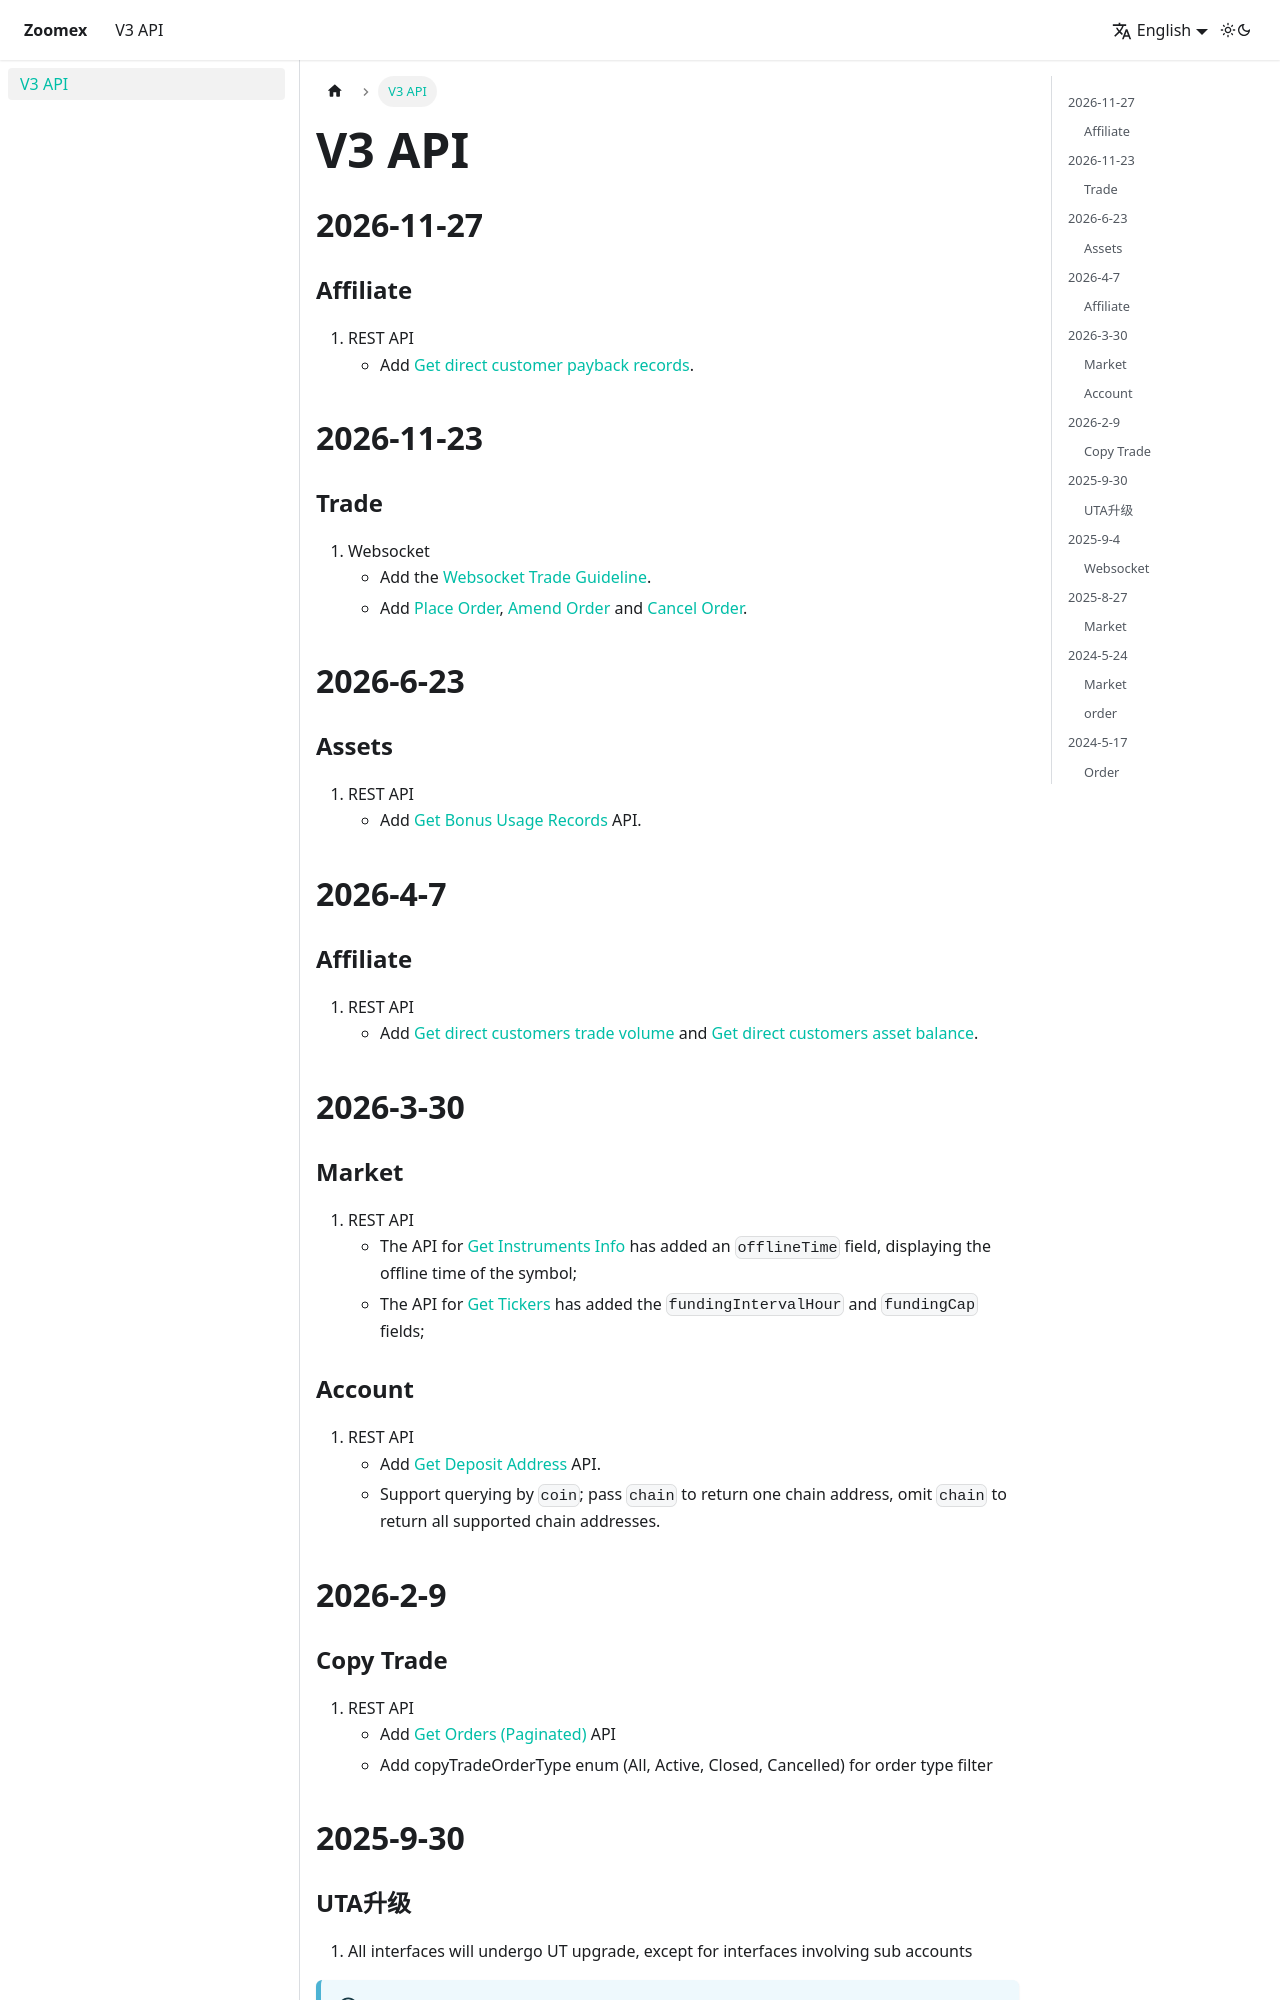

repository: zoomexglobal/docs-tes · page: changelog/v3.html · generator: docusaurus

---
title: V3 API
---

## 2026-11-23
### Trade

1. Websocket
   - Add the [Websocket Trade Guideline](../v3/websocket/trade/guideline).
   - Add [Place Order](../v3/websocket/trade/create-order), [Amend Order](../v3/websocket/trade/amend-order) and [Cancel Order](../v3/websocket/trade/cancel-order).

## 2026-6-23
### Assets

1. REST API
   - Add [Get Bonus Usage Records](../v3/account/bonus-usage) API.

## 2026-4-7
### Affiliate

1. REST API
   - Add [Get direct customers trade volume](../v3/broker/broker-trade-volume) and [Get direct customers asset balance](../v3/broker/broker-asset-balance).

## 2026-3-30
### Market

1. REST API
   - The API for [Get Instruments Info](../v3/market/instrument) has added an `offlineTime` field, displaying the offline time of the symbol;
   - The API for [Get Tickers](../v3/market/tickers) has added the `fundingIntervalHour` and `fundingCap` fields;

### Account

1. REST API
   - Add [Get Deposit Address](../v3/account/deposit-address) API.
   - Support querying by `coin`; pass `chain` to return one chain address, omit `chain` to return all supported chain addresses.

## 2026-2-9
### Copy Trade

1. REST API
   - Add [Get Orders (Paginated)](/copy-trade/trade/get-order-page-list) API
   - Add copyTradeOrderType enum (All, Active, Closed, Cancelled) for order type filter

## 2025-9-30
